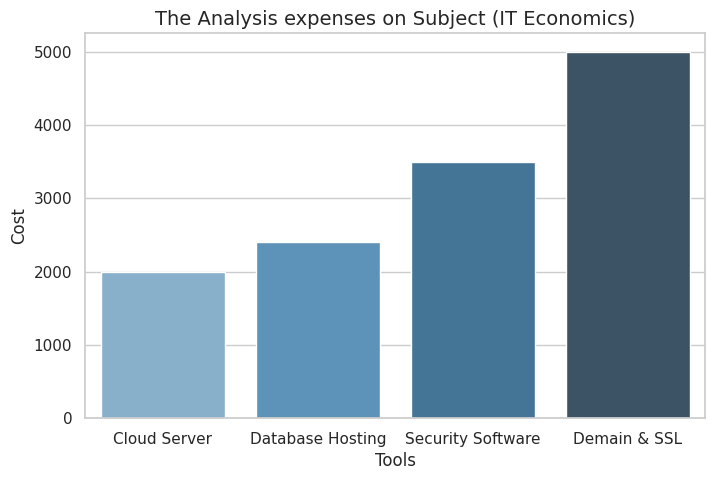

Recreate this plot in Python.
# test pandas library part 4
import matplotlib.pyplot as plt
import pandas as pd
import seaborn as sns

data = {
    "Tools": [
        "Cloud Server",
        "Database Hosting",
        "Security Software",
        "Demain & SSL"
    ],
    "Category": [
        "Infrastructure",
        "Infrastructure",
        "Security",
        "Network"
    ],
    "Cost": [2000, 2400, 3500, 5000]
}

df = pd.DataFrame(data)

print(df)

total_cost = df["Cost"].sum()
print(f"Total Cost: ${total_cost}")
avg_cost = df["Cost"].mean()
print(f"Average Cost: ${avg_cost}")
annual_cost = total_cost * 12
print(f"Annual Cost: ${annual_cost}")

sns.set_theme(style="whitegrid")

plt.figure(figsize=(8, 5))
sns.barplot(x="Tools", y="Cost", data=df, palette="Blues_d")

plt.title("The Analysis expenses on Subject (IT Economics)", fontsize=14)
plt.xlabel("Tools", fontsize=12)
plt.ylabel("Cost", fontsize=12)

plt.show()
